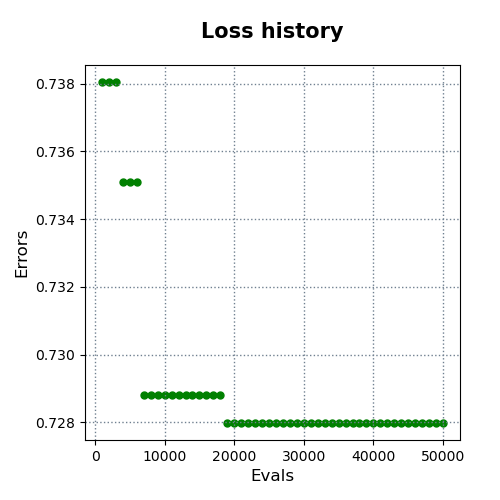

The data file committed next to this chart (first rows):
evals, errors
1000, 0.738
2000, 0.738
3000, 0.738
4000, 0.7351
5000, 0.7351
6000, 0.7351
7000, 0.7288
8000, 0.7288
9000, 0.7288
10000, 0.7288
11000, 0.7288
12000, 0.7288
13000, 0.7288
14000, 0.7288
15000, 0.7288
16000, 0.7288
17000, 0.7288
18000, 0.7288
19000, 0.728
20000, 0.728
21000, 0.728
22000, 0.728
23000, 0.728
24000, 0.728
25000, 0.728
26000, 0.728
27000, 0.728
28000, 0.728
29000, 0.728
30000, 0.728
31000, 0.728
32000, 0.728
33000, 0.728
34000, 0.728
35000, 0.728
36000, 0.728
37000, 0.728
38000, 0.728
39000, 0.728
40000, 0.728
41000, 0.728
42000, 0.728
43000, 0.728
44000, 0.728
45000, 0.728
46000, 0.728
47000, 0.728
48000, 0.728
49000, 0.728
50000, 0.728
